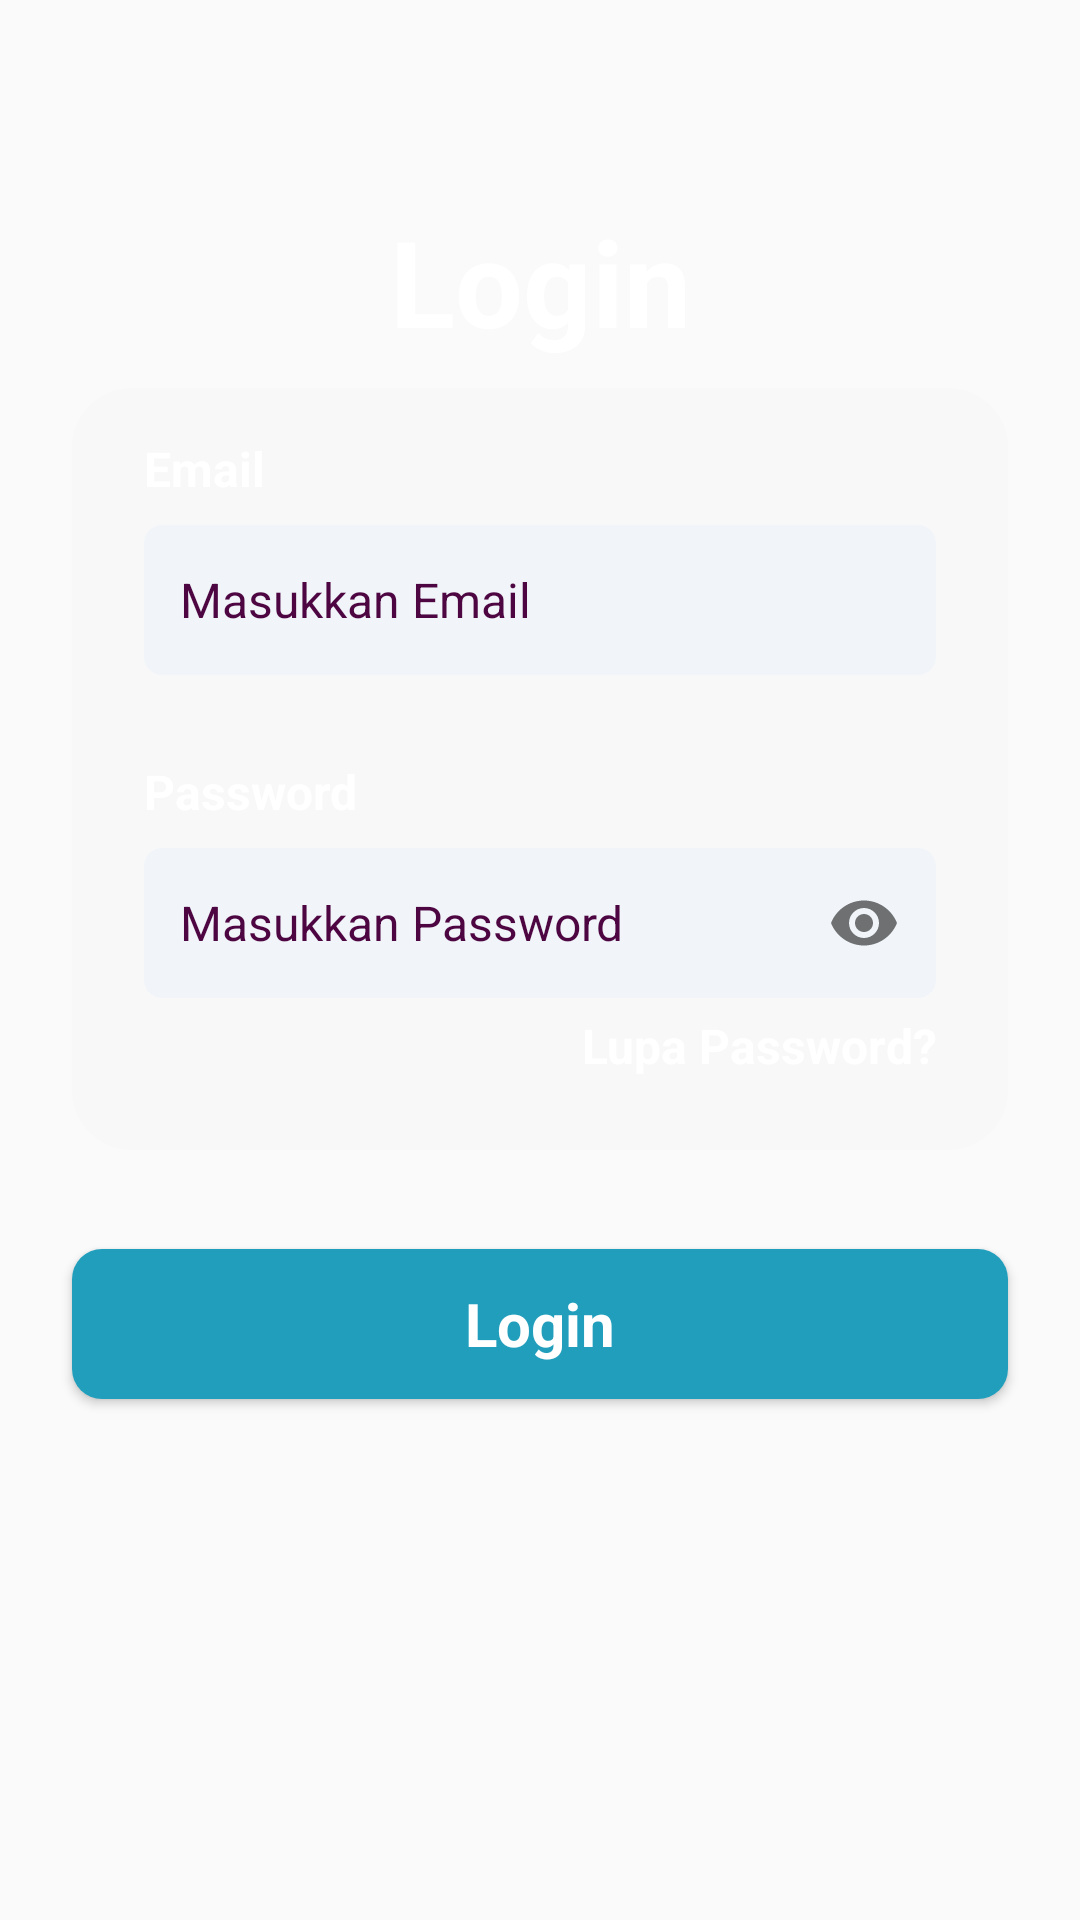

Layout XML and referenced resources for this Android screen:
<!-- AndroidManifest.xml: application theme Theme.IceRanger -->
<!-- res/layout/activity_login.xml -->
<?xml version="1.0" encoding="utf-8"?>
<androidx.constraintlayout.widget.ConstraintLayout xmlns:android="http://schemas.android.com/apk/res/android"
    xmlns:app="http://schemas.android.com/apk/res-auto"
    xmlns:tools="http://schemas.android.com/tools"
    android:layout_width="match_parent"
    android:layout_height="match_parent"
    android:background="@drawable/background"
    tools:context=".LoginActivity">
    <ScrollView
        android:layout_width="match_parent"
        android:layout_height="wrap_content"
        app:layout_constraintTop_toTopOf="parent"
        app:layout_constraintEnd_toEndOf="parent"
        app:layout_constraintStart_toStartOf="parent">
        <LinearLayout
            android:layout_width="match_parent"
            android:layout_height="match_parent"
            android:orientation="vertical">
            <ImageView
                android:id="@+id/image"
                android:layout_width="wrap_content"
                android:layout_height="wrap_content"
                app:srcCompat="@drawable/aset_login"
                android:layout_gravity="center"
                android:layout_marginTop="32dp"/>
            <TextView
                android:layout_width="match_parent"
                android:layout_height="wrap_content"
                android:text="Login"
                android:gravity="center"
                android:textSize="40sp"
                android:textStyle="bold"
                android:textColor="#ffffff"
                android:layout_marginTop="35dp"
                android:layout_marginBottom="9dp"/>
            <androidx.cardview.widget.CardView
                android:layout_width="match_parent"
                android:layout_height="wrap_content"
                android:layout_marginStart="24dp"
                android:layout_marginEnd="24dp"
                android:layout_gravity="center"
                app:cardBackgroundColor="@android:color/transparent"
                app:cardElevation="0dp">
                <ScrollView
                    android:layout_width="match_parent"
                    android:layout_height="wrap_content">
                    <LinearLayout
                        android:layout_width="match_parent"
                        android:layout_height="wrap_content"
                        android:orientation="vertical"
                        android:background="@drawable/bg_login"
                        app:layout_constraintEnd_toEndOf="parent"
                        app:layout_constraintStart_toStartOf="parent">
                        <TextView
                            android:layout_width="wrap_content"
                            android:layout_height="wrap_content"
                            android:layout_marginTop="16dp"
                            android:text="Email"
                            android:textColor="#ffffff"
                            android:textSize="16sp"
                            android:textStyle="bold"
                            android:layout_marginStart="24dp"/>
                        <EditText
                            android:id="@+id/email_login"
                            android:layout_width="match_parent"
                            android:layout_height="50dp"
                            android:layout_marginTop="8dp"
                            android:layout_marginStart="24dp"
                            android:layout_marginEnd="24dp"
                            android:layout_marginBottom="20dp"
                            android:background="@drawable/grey_edittext"
                            android:ems="10"
                            android:hint="Masukkan Email"
                            android:inputType="textEmailAddress"
                            android:padding="12dp"
                            android:textColor="#4d0642"
                            android:textColorHint="#4d0642"
                            android:textSize="16sp"/>
                        <TextView
                            android:id="@+id/textView2"
                            android:layout_width="match_parent"
                            android:layout_height="wrap_content"
                            android:layout_marginTop="8dp"
                            android:layout_marginStart="24dp"
                            android:layout_marginEnd="24dp"
                            android:text="Password"
                            android:textColor="#ffffff"
                            android:textSize="16sp"
                            android:textStyle="bold" />
                        <com.google.android.material.textfield.TextInputLayout
                            android:layout_width="match_parent"
                            android:layout_height="wrap_content"
                            app:passwordToggleEnabled="true"
                            android:layout_marginTop="8dp"
                            android:layout_marginStart="24dp"
                            android:layout_marginEnd="24dp"
                            app:hintEnabled="false">
                            <EditText
                                android:id="@+id/pass_login"
                                android:layout_width="match_parent"
                                android:layout_height="50dp"
                                android:background="@drawable/grey_edittext"
                                android:ems="10"
                                android:inputType="textPassword"
                                android:padding="12dp"
                                android:textColor="#4d0642"
                                android:hint="Masukkan Password"
                                android:textColorHint="#4d0642"
                                android:textSize="16sp" />
                        </com.google.android.material.textfield.TextInputLayout>
                        <TextView
                            android:id="@+id/lupasandi"
                            android:layout_width="match_parent"
                            android:layout_height="wrap_content"
                            android:layout_marginStart="24dp"
                            android:layout_marginEnd="24dp"
                            android:text="Lupa Password?"
                            android:textColor="#ffffff"
                            android:textSize="16sp"
                            android:textStyle="bold"
                            android:gravity="end"
                            android:layout_marginTop="5dp"
                            android:layout_marginBottom="24dp"/>
                    </LinearLayout>
                </ScrollView>
            </androidx.cardview.widget.CardView>
            <Button
                android:id="@+id/btn_login"
                style="@android:style/Widget.Button"
                android:layout_width="match_parent"
                android:layout_height="50dp"
                android:layout_marginTop="33dp"
                android:layout_marginStart="24dp"
                android:layout_marginEnd="24dp"
                android:layout_marginBottom="24dp"
                android:background="@drawable/btn_biru"
                android:text="Login"
                android:textColor="#ffffff"
                android:textSize="20sp"
                android:textStyle="bold" />
        </LinearLayout>
    </ScrollView>
</androidx.constraintlayout.widget.ConstraintLayout>
<!-- resources referenced by this layout -->
<resources>
  <!-- drawable bg_login (drawable) -->
  <?xml version="1.0" encoding="utf-8"?>
  <selector xmlns:android="http://schemas.android.com/apk/res/android">
  <item>
      <shape android:shape="rectangle">
          <solid android:color="#30eeeeee"/>
          <corners android:radius="20sp"/>
      </shape>
  </item>
  </selector>
  <!-- drawable btn_biru (drawable) -->
  <?xml version="1.0" encoding="utf-8"?>
  <selector xmlns:android="http://schemas.android.com/apk/res/android">
      <item>
          <shape android:shape="rectangle">
              <solid android:color="#219EBC"/>
              <corners android:radius="10dp"/>
          </shape>
      </item>
  </selector>
  <!-- drawable grey_edittext (drawable) -->
  <?xml version="1.0" encoding="utf-8"?>
  <selector xmlns:android="http://schemas.android.com/apk/res/android">
      <item>
          <shape android:shape="rectangle">
              <solid android:color="#F1F5F9"/>
              <corners android:radius="6dp"/>
          </shape>
      </item>
  </selector>
  <style name="Theme.IceRanger" parent="Base.Theme.IceRanger" />
  <style name="Base.Theme.IceRanger" parent="Theme.AppCompat.Light.NoActionBar">
          
          
      </style>
</resources>
